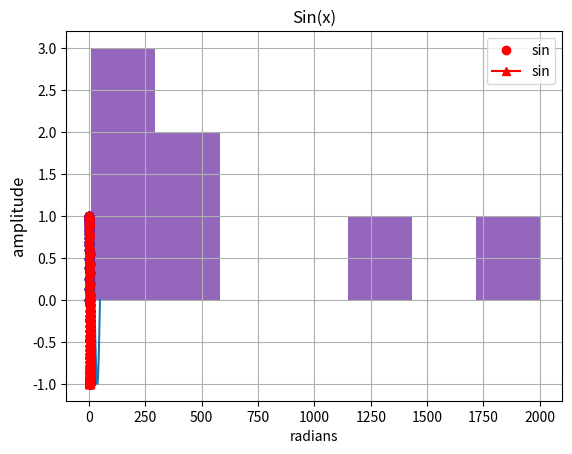

The matplotlib source for this figure:
#!/usr/bin/env python3
# -*- coding: utf-8 -*-
"""
Created on Wed Apr 17 22:29:32 2019

@author: xuguoqi
"""

from __future__ import print_function
from __future__ import unicode_literals

import matplotlib.pyplot as plt
from numpy import *

# plot 二维图
# plot(y)
# plot(x, y)
# plot(x, y, format_string)

x = linspace(0, 2 * pi, 50)
print(x)
plt.plot(sin(x))
plt.show()

# 给定 x 和 y 值：
plt.plot(x, sin(x))
plt.show()

# 多条数据线：
plt.plot(x, sin(x), x, sin(2 * x))
plt.show()

# 使用字符串，给定线条参数：
plt.plot(x, sin(x), 'r-^')
plt.show()

# 多线条：
plt.plot(x, sin(x), 'b-o', x, sin(2 * x), 'r-^')
plt.show()

# scatter 散点图
# scatter(x, y)
# scatter(x, y, size)
# scatter(x, y, size, color)
plt.plot(x, sin(x), 'bo')
plt.show()  # 二维散点图

# 用scatter画图
plt.scatter(x, sin(x))
plt.show()  # 正弦函数

# 事实上，scatter函数与Matlab的用法相同，还可以指定它的大小，颜色等参数：

# 标签
# 可以在 plot 中加入 label ，使用 legend 加上图例：

t = linspace(0, 2 * pi, 50)
x = sin(t)
plt.plot(t, x, 'bo', t, sin(2 * t), 'r-^', label='sin', color='red', )
plt.legend()
plt.xlabel('radians')
plt.ylabel('amplitude', fontsize='large')
plt.title('Sin(x)')
plt.grid()
plt.show()

# 直方图
data = array([1234, 321, 400, 120, 11, 30, 2000])
plt.hist(data, 7)
plt.show()